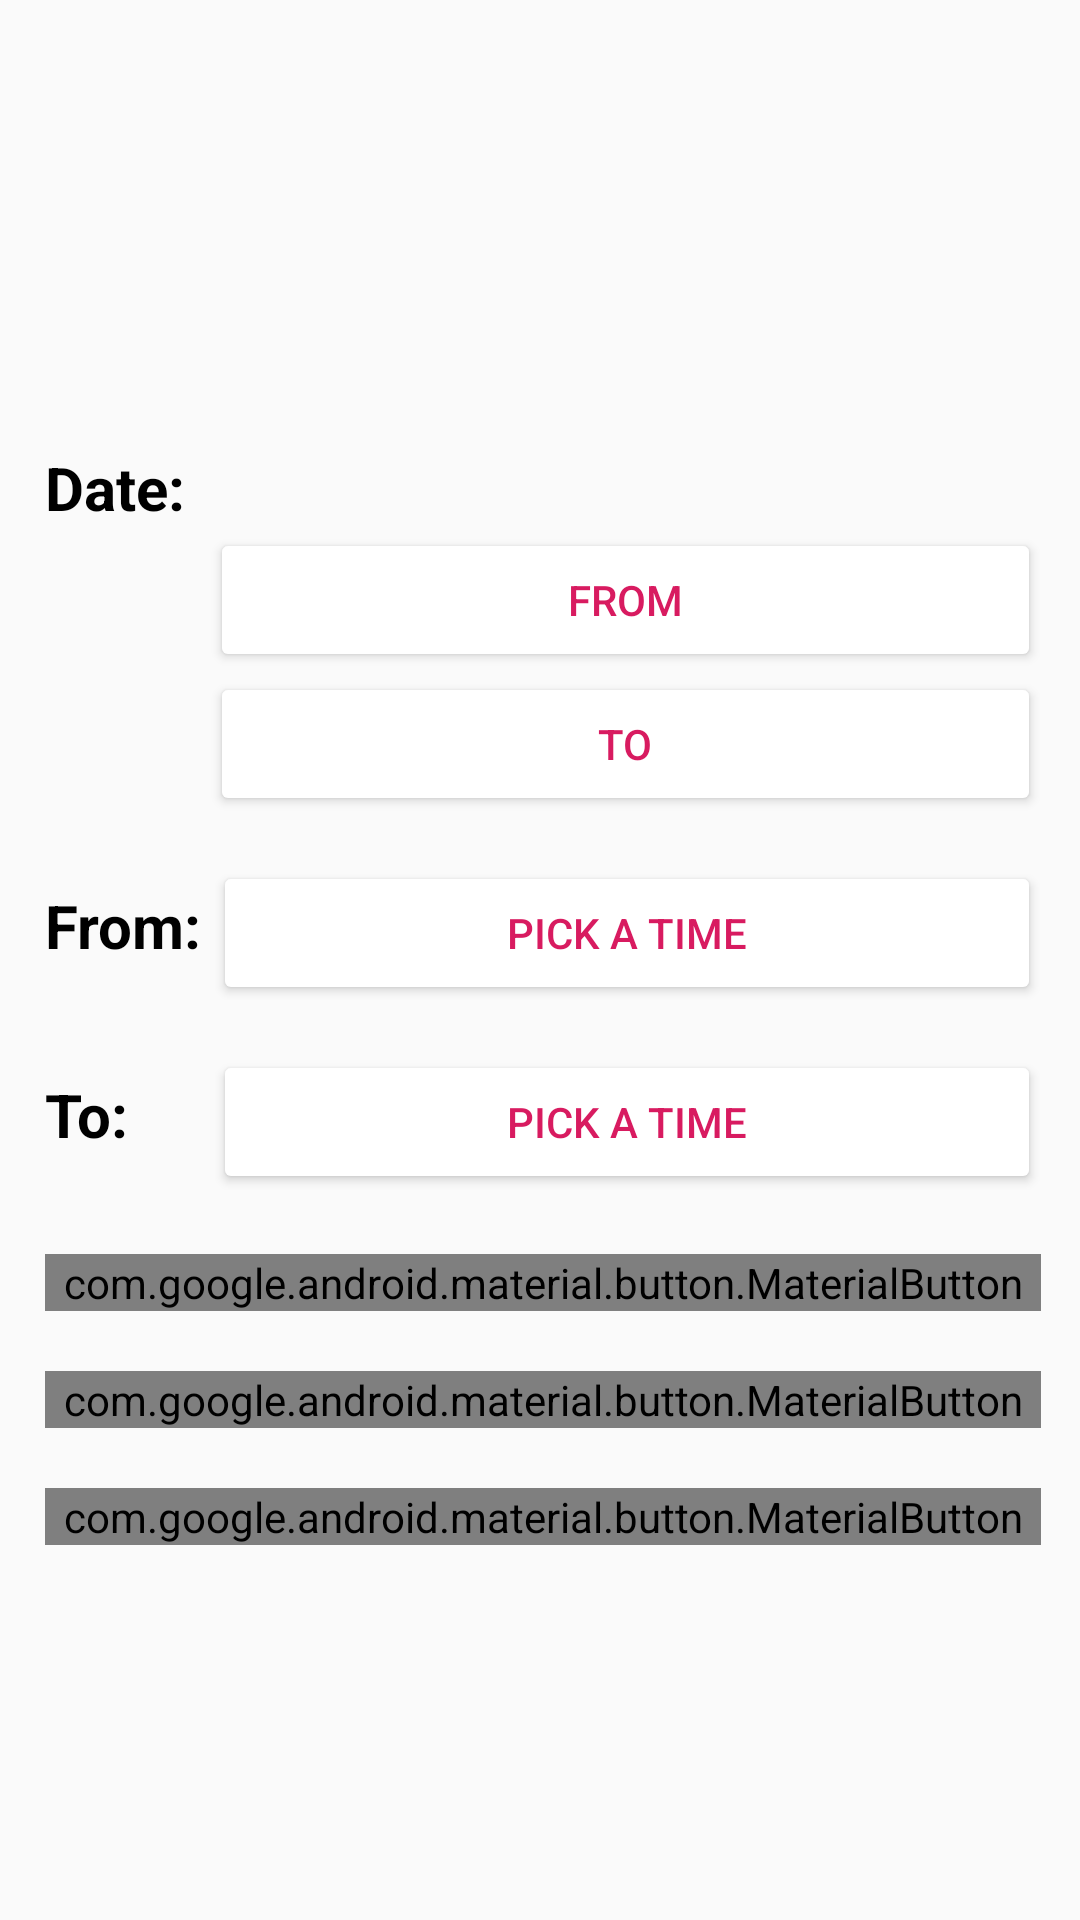

Write the Android layout XML for this screen, with the resource values it uses.
<!-- AndroidManifest.xml: application theme AppTheme -->
<!-- res/layout/activity_new_bookings.xml -->
<?xml version="1.0" encoding="utf-8"?>
<ScrollView xmlns:android="http://schemas.android.com/apk/res/android"
    xmlns:app="http://schemas.android.com/apk/res-auto"
    xmlns:tools="http://schemas.android.com/tools"
    android:layout_width="match_parent"
    android:layout_height="match_parent"
    tools:context=".NewBookingsActivity">


    <LinearLayout
        android:layout_width="match_parent"
        android:layout_height="match_parent"
        android:orientation="vertical"
        android:paddingTop="50dp"
        android:paddingLeft="15dp"
        android:paddingRight="13dp">

        <TextView
            android:layout_width="match_parent"
            android:layout_height="wrap_content"
            android:id="@+id/tv_description"/>

        <ImageView
            android:layout_width="match_parent"
            android:layout_height="wrap_content"
            android:id="@+id/image_description"
            android:layout_marginTop="50dp"/>
        <LinearLayout
            android:layout_width="match_parent"
            android:layout_height="wrap_content"
            android:layout_marginTop="30dp"
            android:orientation="vertical">

            <TextView
                android:layout_width="56dp"
                android:layout_height="wrap_content"
                android:text="Date:"
                android:textStyle="bold"
                android:textColor="#000"
                android:textSize="20sp"/>
            <Button
                android:id="@+id/pick_date_from"
                android:layout_width="match_parent"
                android:layout_height="wrap_content"
                android:text="From"
                android:layout_marginLeft="55dp"
                android:textAlignment="center"
                android:backgroundTint="@color/white"
                android:textColor="@color/colorPrimaryDark"/>
            <Button
                android:id="@+id/pick_date_to"
                android:layout_width="match_parent"
                android:layout_height="wrap_content"
                android:text="To"
                android:layout_marginLeft="55dp"
                android:textAlignment="center"
                android:backgroundTint="@color/white"
                android:textColor="@color/colorPrimaryDark"/>
        </LinearLayout>
        <LinearLayout
            android:layout_width="match_parent"
            android:layout_height="wrap_content"
            android:layout_marginTop="15dp">
            <TextView
                android:layout_width="56dp"
                android:layout_height="wrap_content"
                android:text="From:"
                android:textStyle="bold"
                android:textColor="#000"
                android:textSize="20sp"/>
            <Button
                android:id="@+id/start_time_button"
                android:layout_width="match_parent"
                android:layout_height="wrap_content"
                android:text="Pick a time"
                android:textAlignment="center"
                android:backgroundTint="@color/white"
                android:textColor="@color/colorPrimaryDark"/>
        </LinearLayout>
        <LinearLayout
            android:layout_width="match_parent"
            android:layout_height="wrap_content"
            android:layout_marginTop="15dp">

            <TextView
                android:layout_width="56dp"
                android:layout_height="wrap_content"
                android:text="To:"
                android:textStyle="bold"
                android:textColor="#000"
                android:textSize="20sp"/>
            <Button
                android:id="@+id/end_time_button"
                android:layout_width="match_parent"
                android:layout_height="wrap_content"
                android:text="Pick a time"
                android:textAlignment="center"
                android:backgroundTint="@color/white"
                android:textColor="@color/colorPrimaryDark"/>
        </LinearLayout>
        <com.google.android.material.button.MaterialButton
            android:layout_width="match_parent"
            android:layout_height="wrap_content"
            android:text="Find A Room"
            android:layout_marginTop="20dp"
            app:backgroundTint="@color/colorPrimary"
            android:textColor="@color/white"
            android:id="@+id/btnFind_rooom"/>

        <com.google.android.material.button.MaterialButton
            android:layout_width="match_parent"
            android:layout_height="wrap_content"
            android:text="Find Hall"
            android:layout_marginTop="20dp"
            app:backgroundTint="@color/colorPrimary"
            android:textColor="@color/white"
            android:id="@+id/btnFind_hall"/>

        <com.google.android.material.button.MaterialButton
            android:layout_width="match_parent"
            android:layout_height="wrap_content"
            android:text="Find Stall"
            android:layout_marginTop="20dp"
            app:backgroundTint="@color/colorPrimary"
            android:textColor="@color/white"
            android:id="@+id/btnFind_stall"/>

    </LinearLayout>

</ScrollView>
<!-- resources referenced by this layout -->
<resources>
  <color name="colorPrimary">#D81B60</color>
  <color name="colorPrimaryDark">#D81B60</color>
  <color name="white">#ffffff</color>
  <style name="AppTheme" parent="Theme.AppCompat.Light.DarkActionBar">
          
          <item name="colorPrimary">@color/colorPrimary</item>
          <item name="colorPrimaryDark">@color/colorPrimaryDark</item>
  
      </style>
</resources>
